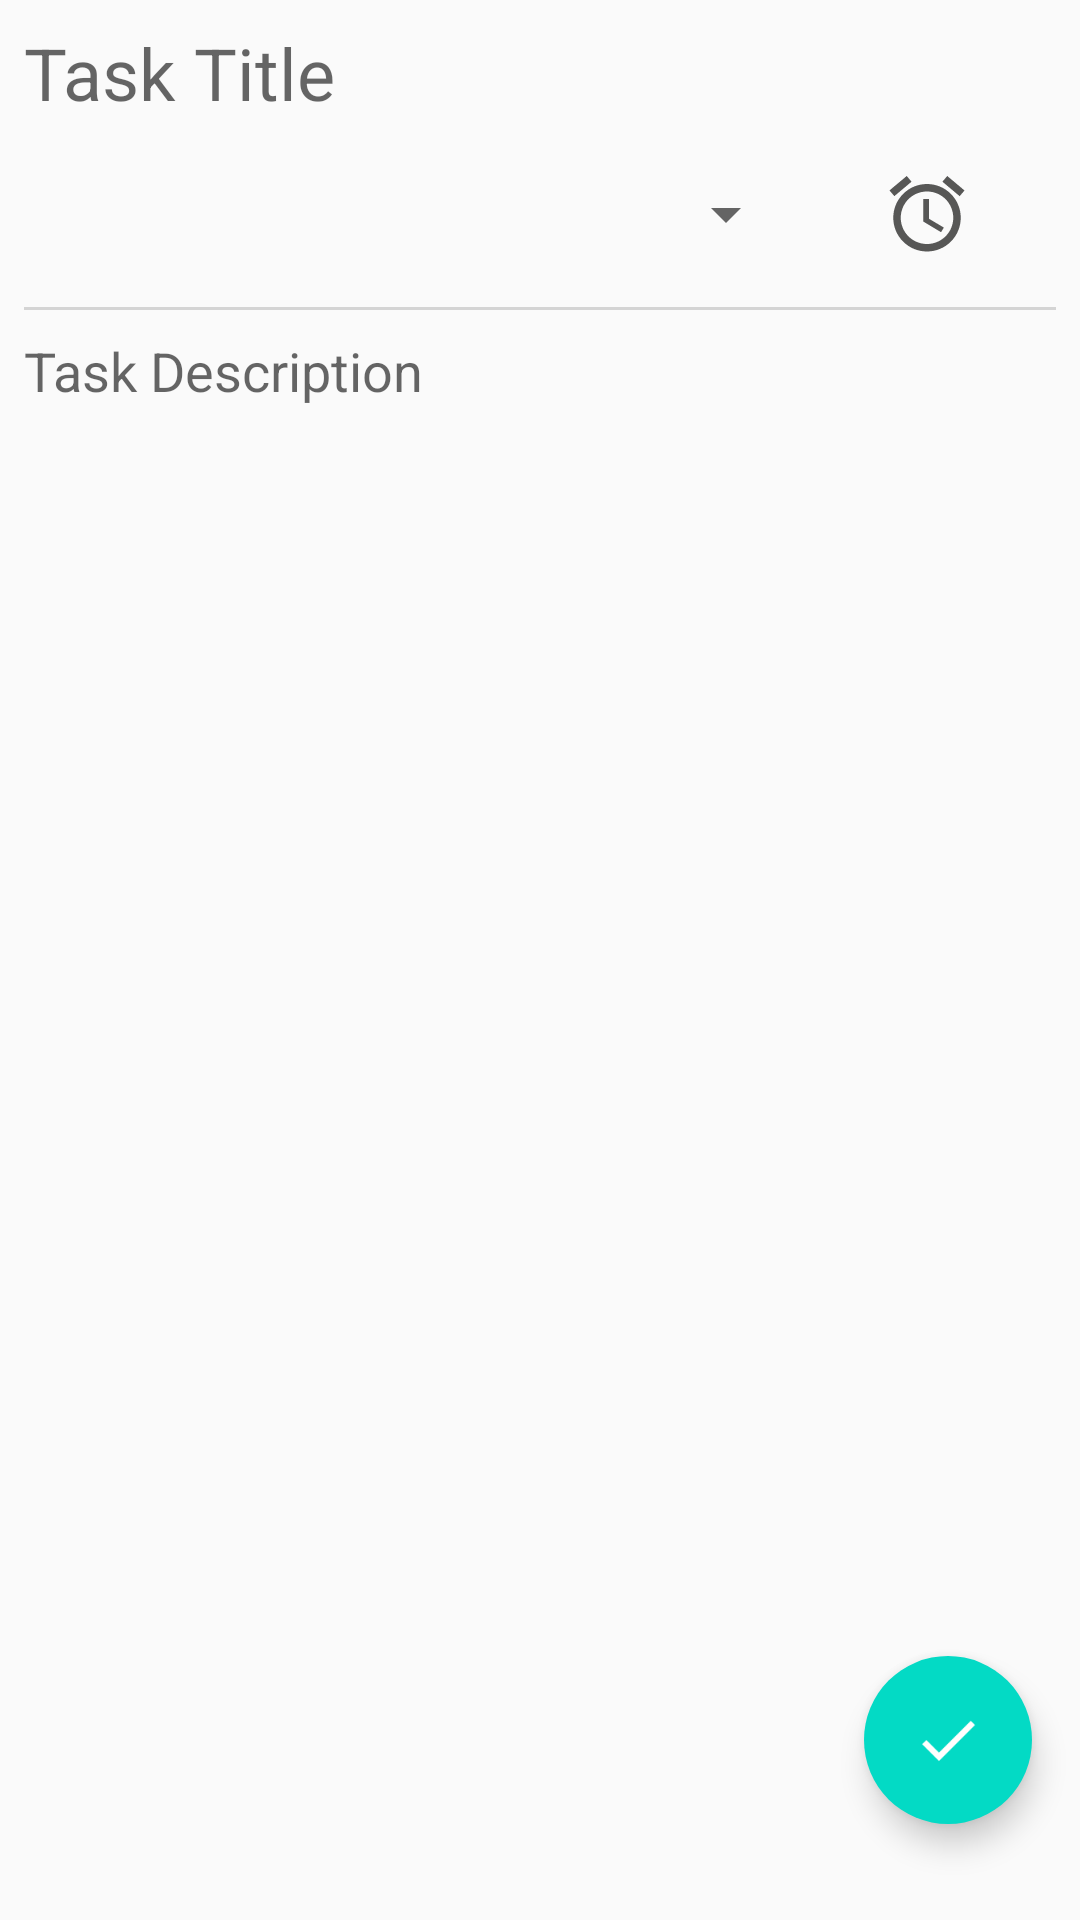

Produce the Android XML layout that renders to this screen, including the resource entries it uses.
<!-- AndroidManifest.xml: application theme AppTheme -->
<!-- res/layout/activity_add_new_note.xml -->
<?xml version="1.0" encoding="utf-8"?>
<android.support.design.widget.CoordinatorLayout xmlns:android="http://schemas.android.com/apk/res/android"
    android:layout_width="fill_parent"
    android:layout_height="fill_parent"
    android:orientation="vertical">

    <LinearLayout xmlns:android="http://schemas.android.com/apk/res/android"
        xmlns:tools="http://schemas.android.com/tools"
        android:layout_width="match_parent"
        android:layout_height="match_parent"
        android:layout_margin="8dp"
        android:orientation="vertical"
        tools:context=".AddNewNoteActivity">

        <EditText
            android:id="@+id/etNewNoteTitle"
            android:layout_width="match_parent"
            android:layout_height="wrap_content"
            android:layout_marginBottom="16dp"
            android:background="@null"
            android:hint="Task Title"
            android:inputType="text"
            android:maxLines="2"
            android:textSize="24sp" />

        <LinearLayout
            android:layout_width="match_parent"
            android:layout_height="30dp"
            android:layout_marginBottom="16dp"
            android:gravity="center"
            android:weightSum="4">


            <Spinner
                android:id="@+id/spinnerNoteCategory"
                android:layout_width="0dp"
                android:layout_height="match_parent"
                android:layout_weight="3" />

            <ImageView
                android:id="@+id/ivSetReminderIcon"
                android:layout_width="0dp"
                android:layout_height="match_parent"
                android:layout_weight="1"
                android:scaleType="fitCenter"
                android:src="@drawable/ic_reminder_24dp" />


        </LinearLayout>

        <TextView
            android:id="@+id/tvSetReminderDateTime"
            android:layout_width="match_parent"
            android:layout_height="wrap_content"
            android:visibility="gone" />

        <View
            android:layout_width="match_parent"
            android:layout_height="1dp"
            android:background="#d4d4d4" />

        <EditText
            android:id="@+id/etNewNoteDescription"
            android:layout_width="match_parent"
            android:layout_height="match_parent"
            android:layout_marginTop="8dp"
            android:background="@null"
            android:gravity="start"
            android:hint="Task Description"
            android:inputType="textMultiLine" />
    </LinearLayout>

    <android.support.design.widget.FloatingActionButton xmlns:app="http://schemas.android.com/apk/res-auto"
        android:id="@+id/fabDone"
        android:layout_width="wrap_content"
        android:layout_height="wrap_content"
        android:layout_gravity="bottom|end"
        android:layout_marginBottom="32dp"
        android:layout_marginRight="16dp"
        android:elevation="24dp"
        app:borderWidth="0dp"
        app:fabSize="normal"
        app:srcCompat="@drawable/ic_done_24dp" />

</android.support.design.widget.CoordinatorLayout>
<!-- resources referenced by this layout -->
<resources>
  <!-- drawable ic_done_24dp (drawable) -->
  <vector android:height="24dp" android:tint="#FFFFFE"
      android:viewportHeight="24.0" android:viewportWidth="24.0"
      android:width="24dp" xmlns:android="http://schemas.android.com/apk/res/android">
      <path android:fillColor="#FF000000" android:pathData="M9,16.2L4.8,12l-1.4,1.4L9,19 21,7l-1.4,-1.4L9,16.2z"/>
  </vector>
  <!-- drawable ic_reminder_24dp (drawable) -->
  <vector android:height="24dp" android:tint="#575756"
      android:viewportHeight="24.0" android:viewportWidth="24.0"
      android:width="24dp" xmlns:android="http://schemas.android.com/apk/res/android">
      <path android:fillColor="#FF000000" android:pathData="M22,5.72l-4.6,-3.86 -1.29,1.53 4.6,3.86L22,5.72zM7.88,3.39L6.6,1.86 2,5.71l1.29,1.53 4.59,-3.85zM12.5,8L11,8v6l4.75,2.85 0.75,-1.23 -4,-2.37L12.5,8zM12,4c-4.97,0 -9,4.03 -9,9s4.02,9 9,9c4.97,0 9,-4.03 9,-9s-4.03,-9 -9,-9zM12,20c-3.87,0 -7,-3.13 -7,-7s3.13,-7 7,-7 7,3.13 7,7 -3.13,7 -7,7z"/>
  </vector>
  <style name="AppTheme" parent="Theme.AppCompat.Light">
          
          <item name="colorPrimary">@color/colorPrimary</item>
          <item name="colorPrimaryDark">@color/colorPrimaryDark</item>
          <item name="colorAccent">@color/colorAccent</item>
          <item name="android:windowAnimationStyle">@style/WindowAnimationTransition</item>
      </style>
  <style name="WindowAnimationTransition">
          <item name="android:windowEnterAnimation">@android:anim/fade_in</item>
          <item name="android:windowExitAnimation">@android:anim/fade_out</item>
      </style>
  <!-- not gathered from this repository: default colours our renderer supplied (Android Studio template values) -->
  <color name="colorPrimary">#FF6200EE</color>
  <color name="colorPrimaryDark">#FF3700B3</color>
  <color name="colorAccent">#FF03DAC5</color>
</resources>
